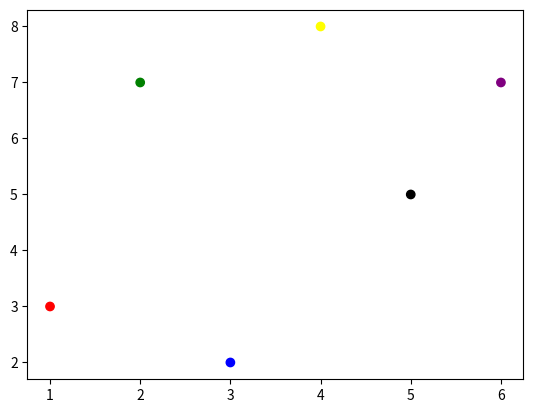

Source code (Python):
import matplotlib.pyplot as plt
import numpy as np

x=[1,2,3,4,5,6]
y=[3,7,2,8,5,7]

colors = np.array(["red", "green", "blue", "yellow", "black","purple"])
plt.scatter(x, y, c=colors)
plt.show()
plt.show()